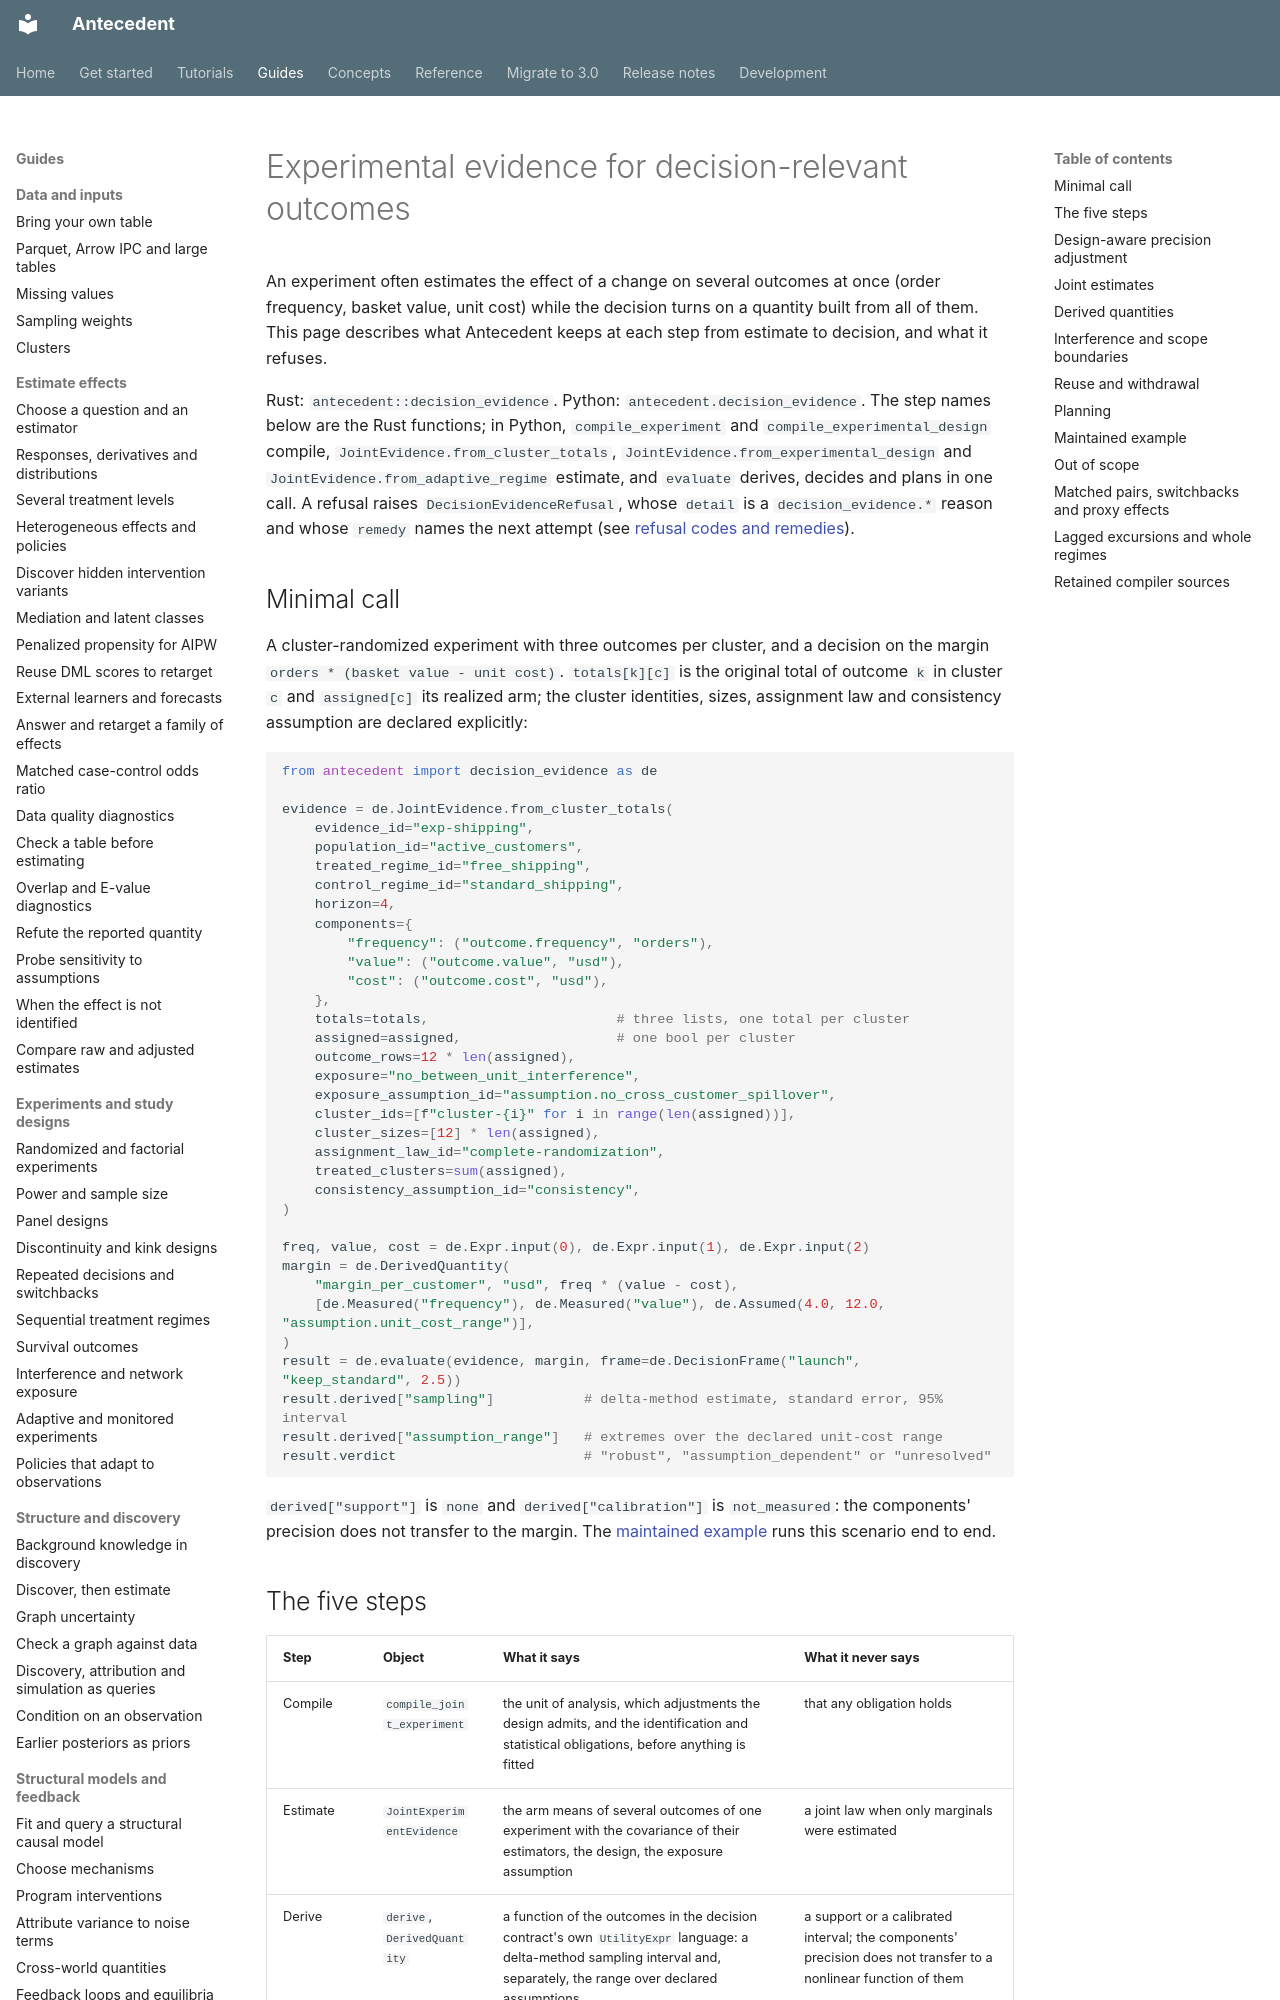

repository: iridae-dev/antecedent · page: decision-evidence/index.html · generator: mkdocs

# Experimental evidence for decision-relevant outcomes

An experiment often estimates the effect of a change on several outcomes at once (order frequency, basket value, unit cost) while the decision turns on a quantity built from all of them. This page describes what Antecedent keeps at each step from estimate to decision, and what it refuses.

Rust: `antecedent::decision_evidence`. Python: `antecedent.decision_evidence`. The step names below are the Rust functions; in Python, `compile_experiment` and `compile_experimental_design` compile, `JointEvidence.from_cluster_totals`, `JointEvidence.from_experimental_design` and `JointEvidence.from_adaptive_regime` estimate, and `evaluate` derives, decides and plans in one call. A refusal raises `DecisionEvidenceRefusal`, whose `detail` is a `decision_evidence.*` reason and whose `remedy` names the next attempt (see [refusal codes and remedies](reference/refusal-codes.md)).

## Minimal call

A cluster-randomized experiment with three outcomes per cluster, and a decision on the margin `orders * (basket value - unit cost)`. `totals[k][c]` is the original total of outcome `k` in cluster `c` and `assigned[c]` its realized arm; the cluster identities, sizes, assignment law and consistency assumption are declared explicitly:

```python
from antecedent import decision_evidence as de

evidence = de.JointEvidence.from_cluster_totals(
    evidence_id="exp-shipping",
    population_id="active_customers",
    treated_regime_id="free_shipping",
    control_regime_id="standard_shipping",
    horizon=4,
    components={
        "frequency": ("outcome.frequency", "orders"),
        "value": ("outcome.value", "usd"),
        "cost": ("outcome.cost", "usd"),
    },
    totals=totals,                       # three lists, one total per cluster
    assigned=assigned,                   # one bool per cluster
    outcome_rows=12 * len(assigned),
    exposure="no_between_unit_interference",
    exposure_assumption_id="assumption.no_cross_customer_spillover",
    cluster_ids=[f"cluster-{i}" for i in range(len(assigned))],
    cluster_sizes=[12] * len(assigned),
    assignment_law_id="complete-randomization",
    treated_clusters=sum(assigned),
    consistency_assumption_id="consistency",
)

freq, value, cost = de.Expr.input(0), de.Expr.input(1), de.Expr.input(2)
margin = de.DerivedQuantity(
    "margin_per_customer", "usd", freq * (value - cost),
    [de.Measured("frequency"), de.Measured("value"), de.Assumed(4.0, 12.0, "assumption.unit_cost_range")],
)
result = de.evaluate(evidence, margin, frame=de.DecisionFrame("launch", "keep_standard", 2.5))
result.derived["sampling"]           # delta-method estimate, standard error, 95% interval
result.derived["assumption_range"]   # extremes over the declared unit-cost range
result.verdict                       # "robust", "assumption_dependent" or "unresolved"
```

`derived["support"]` is `none` and `derived["calibration"]` is `not_measured`: the components' precision does not transfer to the margin. The [maintained example](#maintained-example) runs this scenario end to end.

## The five steps

| Step | Object | What it says | What it never says |
| --- | --- | --- | --- |
| Compile | `compile_joint_experiment` | the unit of analysis, which adjustments the design admits, and the identification and statistical obligations, before anything is fitted | that any obligation holds |
| Estimate | `JointExperimentEvidence` | the arm means of several outcomes of one experiment with the covariance of their estimators, the design, the exposure assumption | a joint law when only marginals were estimated |
| Derive | `derive`, `DerivedQuantity` | a function of the outcomes in the decision contract's own `UtilityExpr` language: a delta-method sampling interval and, separately, the range over declared assumptions | a support or a calibrated interval; the components' precision does not transfer to a nonlinear function of them |
| Decide | `decide`, `DecisionFrame` | `robust`, `assumption_dependent` or `unresolved`, and what is unresolved; assumption-dependent classifications can include unresolved intermediate values | a probability; an assumption range is never turned into one |
| Plan | `plan_evidence` | what additional units or a narrowed assumption would do to the decision | one ranking across kinds that are not comparable |

## Design-aware precision adjustment

Fixed-coefficient CUPED composes with complete cluster randomization (`fixed_cuped_cluster_totals`; supported row in the graphless support matrix). The adjustment is applied to cluster totals, so the cluster stays the unit of analysis and the estimand stays the unadjusted per-row contrast. A coefficient learned from the experiment's own outcomes is not admissible for clusters: fitting it on rows would treat rows as independent and change the unit of analysis. `compile_joint_experiment` lists both verdicts with reasons.
